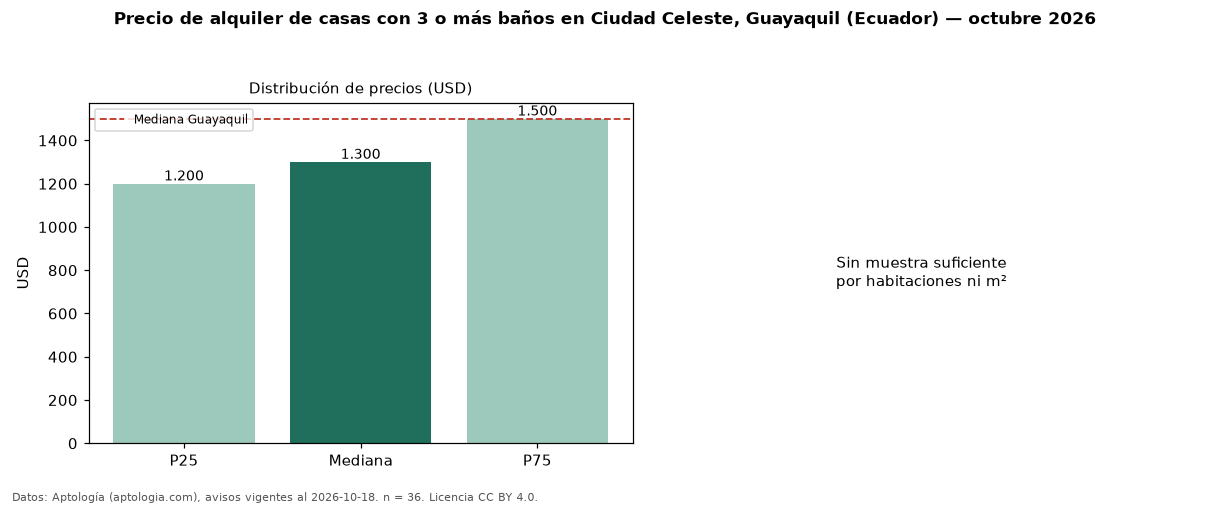

Data behind this chart, as committed beside it:
seccion, metrica, valor, moneda, n
filtro, ban3, con 3 o más baños, , 36
precio, p25, 1200, USD, 36
precio, mediana, 1300, USD, 36
precio, p75, 1500, USD, 36
precio, minimo, 800.0, USD, 36
precio, maximo, 2300, USD, 36
banos, mediana_banos, 3.0, , 
habitaciones, 3+, 1300, USD, 36
ciudad, mediana_ciudad_referencia, 1500, USD, 
ciudad, mediana_m2_ciudad, 6.0, USD, 
fuente, fecha_datos, 2026-10-18, , 
fuente, atribucion, https://www.aptologia.com/ec/alquiler/gu…, , 
fuente, licencia, CC BY 4.0, , 
